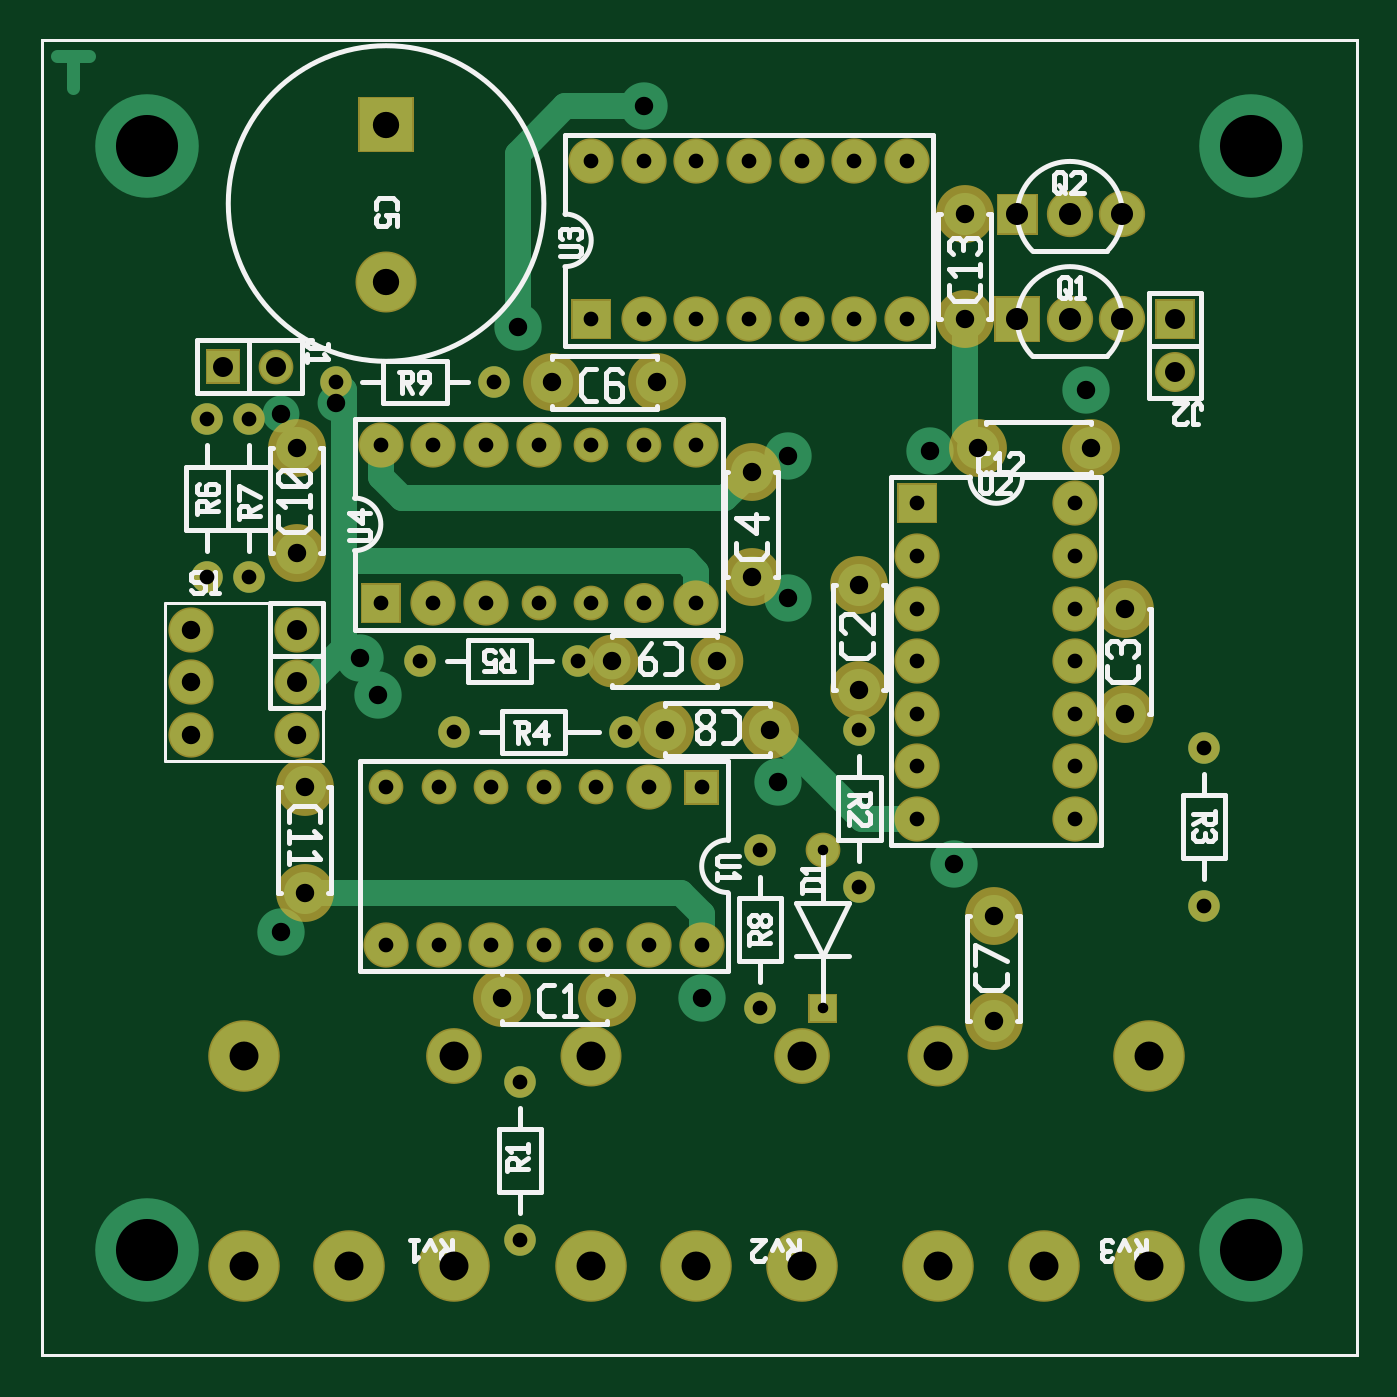
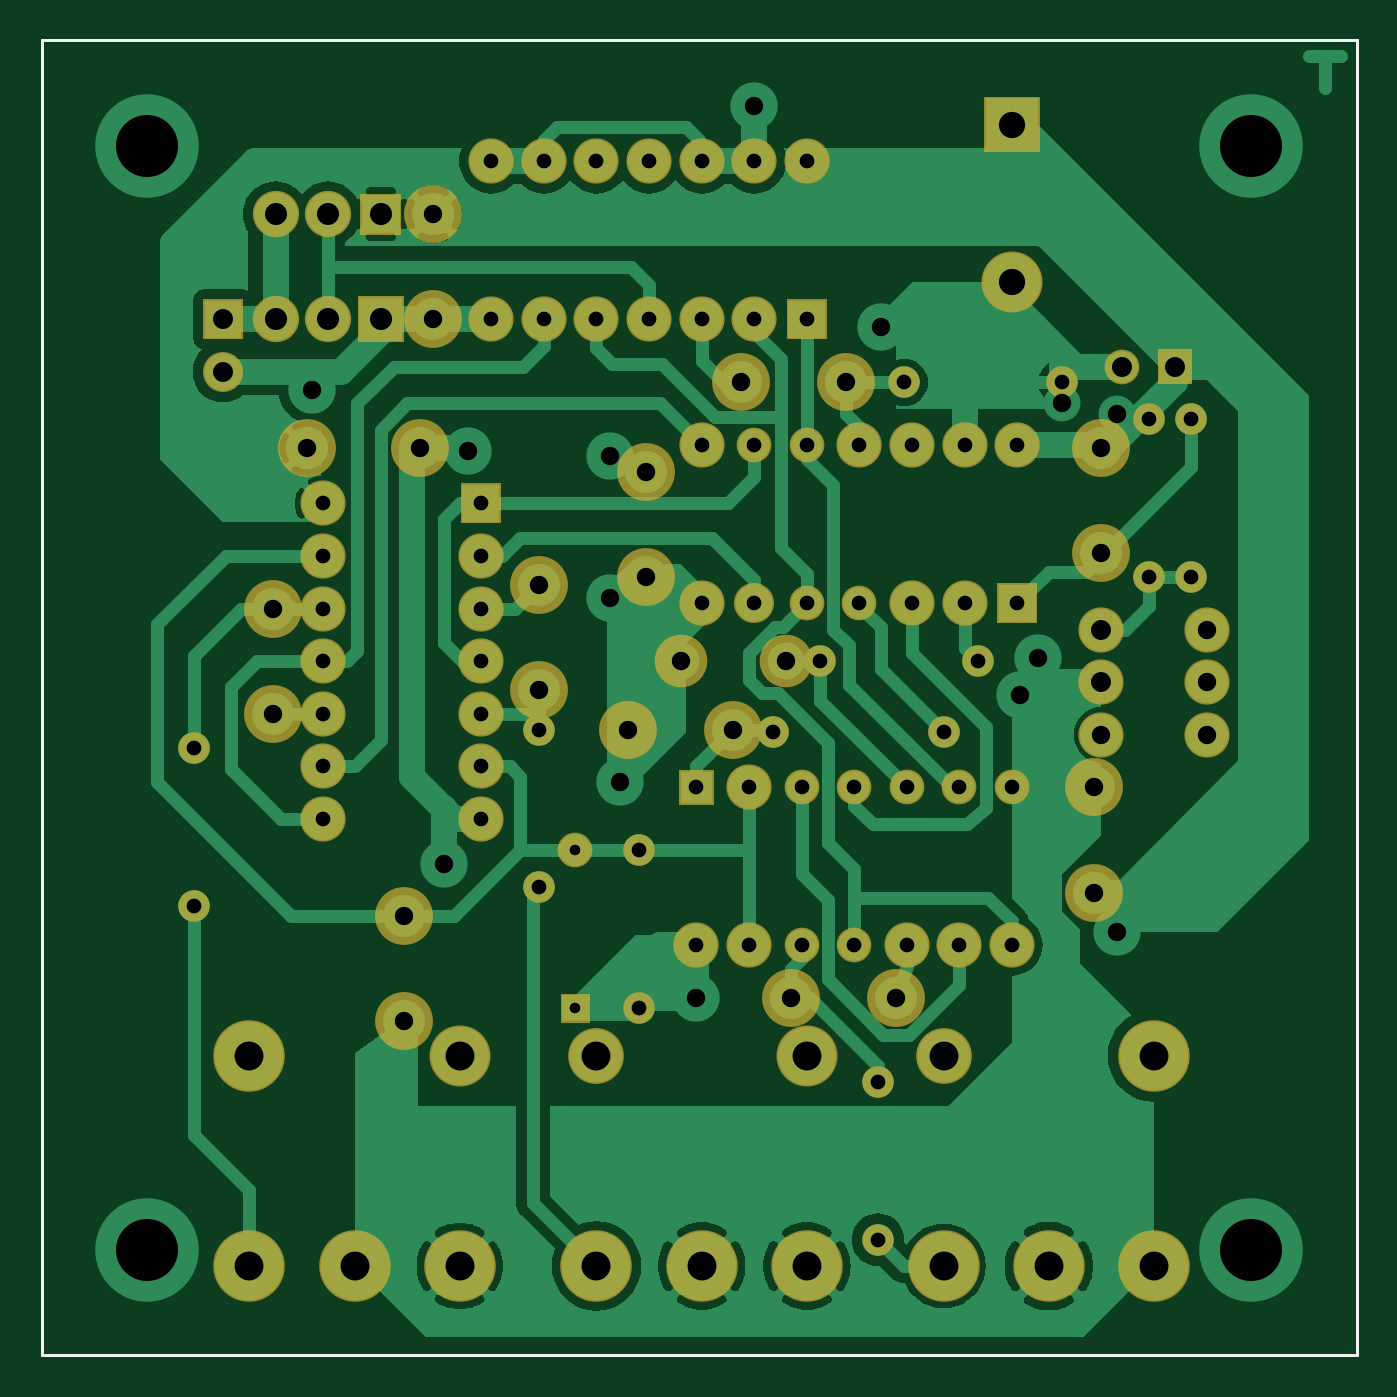
Circuit board: 7 layer files. Board 63.5 x 63.5 mm.
- top_copper: double_shot_pcb.cmp (5278 bytes)
- drill: double_shot_pcb.drd (2563 bytes)
- top_silk: double_shot_pcb.plc (18296 bytes)
- bottom_silk: double_shot_pcb.pls (466 bytes)
- bottom_copper: double_shot_pcb.sol (55328 bytes)
- top_mask: double_shot_pcb.stc (3822 bytes)
- bottom_mask: double_shot_pcb.sts (3832 bytes)

=== top_copper: double_shot_pcb.cmp ===
G04 start of page 2 for group 0 idx 0 *
G04 Title: (unknown), top *
G04 Creator: pcb 4.0.2 *
G04 CreationDate: Mon Dec  4 09:25:57 2017 UTC *
G04 [redacted]*
G04 Format: Gerber/RS-274X *
G04 PCB-Dimensions (mil): [number-redacted] *
G04 PCB-Coordinate-Origin: lower left *
%MOIN*%
%FSLAX25Y25*%
%LNCMP*%
%ADD30C,0.0420*%
%ADD29C,0.0380*%
%ADD28C,0.0550*%
%ADD27C,0.0200*%
%ADD26C,0.0280*%
%ADD25C,0.0350*%
%ADD24C,0.1181*%
%ADD23C,0.0900*%
%ADD22C,0.1969*%
%ADD21C,0.1000*%
%ADD20C,0.0820*%
%ADD19C,0.1100*%
%ADD18C,0.1300*%
%ADD17C,0.0700*%
%ADD16C,0.0600*%
%ADD15C,0.0001*%
%ADD14C,0.0800*%
%ADD13C,0.0250*%
%ADD12C,0.0500*%
%ADD11C,0.0060*%
G54D11*X0Y250000D02*Y0D01*
X250000D01*
Y250000D01*
X0D01*
G54D12*X57500Y181000D02*Y134500D01*
X56000Y185000D02*X57500Y183500D01*
Y181500D01*
G54D13*X6000Y247000D02*Y241000D01*
G54D12*X48500Y128000D02*X51000D01*
G54D13*X3000Y247000D02*X9000D01*
G54D12*X51000Y128000D02*X57500Y134500D01*
X50000Y88000D02*X121500D01*
X125500Y84000D01*
Y78000D01*
X124500Y143000D02*Y149000D01*
X139000Y119000D02*X156000Y102000D01*
X166500D01*
X138500Y119000D02*X139000D01*
X68500Y163000D02*X64500Y167000D01*
Y173000D01*
X130000Y163000D02*X68500D01*
X124500Y149000D02*X122500Y151000D01*
X57500D01*
X90500Y195500D02*Y228500D01*
X99500Y237500D01*
X114500D01*
X135000Y168000D02*X130000Y163000D01*
X178000Y173000D02*X175500Y175500D01*
Y197000D01*
G54D14*X206000Y122000D03*
Y142000D03*
X196500Y122000D03*
Y132000D03*
Y142000D03*
Y152000D03*
X199500Y172500D03*
X196500Y162000D03*
X178000Y172500D03*
G54D15*G36*
X163000Y165500D02*Y158500D01*
X170000D01*
Y165500D01*
X163000D01*
G37*
G54D14*X166500Y152000D03*
Y142000D03*
Y132000D03*
Y122000D03*
X155500Y146500D03*
G54D16*Y89000D03*
X148500Y96000D03*
X136500D03*
G54D15*G36*
X122500Y111000D02*Y105000D01*
X128500D01*
Y111000D01*
X122500D01*
G37*
G54D17*X128500Y132000D03*
G54D14*X138500Y119000D03*
G54D15*G36*
X101000Y200500D02*Y193500D01*
X108000D01*
Y200500D01*
X101000D01*
G37*
G54D14*X114500Y197000D03*
X124500D03*
X134500D03*
X144500D03*
X154500D03*
G54D16*X221000Y115500D03*
Y85500D03*
G54D14*X181000Y83500D03*
Y63500D03*
G54D18*X210500Y17000D03*
X190500D03*
X170500D03*
X210500Y57000D03*
G54D19*X170500D03*
G54D14*X166500Y112000D03*
Y102000D03*
X196500D03*
Y112000D03*
G54D15*G36*
X212000Y200500D02*Y193500D01*
X219000D01*
Y200500D01*
X212000D01*
G37*
G54D20*X195500Y197000D03*
X205500D03*
G54D17*X215500Y187000D03*
G54D15*G36*
X181900Y220600D02*Y213400D01*
X189100D01*
Y220600D01*
X181900D01*
G37*
G54D20*X195500Y217000D03*
X205500D03*
G54D15*G36*
X181400Y201100D02*Y192900D01*
X189600D01*
Y201100D01*
X181400D01*
G37*
G54D14*X175500Y217000D03*
Y197000D03*
X164500D03*
Y227000D03*
X154500D03*
X144500D03*
X134500D03*
X124500D03*
X114500D03*
X104500D03*
X94500Y173000D03*
X84500D03*
X74500D03*
X64500D03*
G54D15*G36*
X31500Y191000D02*Y185000D01*
X37500D01*
Y191000D01*
X31500D01*
G37*
G54D16*X44500Y188000D03*
X31500Y178000D03*
X39500D03*
X56000Y185000D03*
G54D15*G36*
X60500Y239000D02*Y229000D01*
X70500D01*
Y239000D01*
X60500D01*
G37*
G54D19*X65500Y204000D03*
G54D14*X48500Y172500D03*
G54D16*X86000Y185000D03*
X94500Y143000D03*
X104500D03*
G54D17*X114500D03*
G54D14*X124500D03*
Y173000D03*
G54D16*X114500D03*
G54D14*X117000Y185000D03*
G54D16*X104500Y173000D03*
G54D14*X97000Y185000D03*
X135000Y168000D03*
Y148000D03*
G54D15*G36*
X61000Y146500D02*Y139500D01*
X68000D01*
Y146500D01*
X61000D01*
G37*
G54D14*X74500Y143000D03*
X84500D03*
X50000Y88000D03*
Y108000D03*
X48500Y128000D03*
Y138000D03*
G54D16*X31500Y148000D03*
X39500D03*
G54D14*X28500Y138000D03*
Y128000D03*
Y118000D03*
X48500Y152500D03*
G54D15*G36*
X146000Y68500D02*Y63500D01*
X151000D01*
Y68500D01*
X146000D01*
G37*
G54D16*X136500Y66000D03*
G54D21*X144500Y57000D03*
G54D18*Y17000D03*
X124500D03*
X78500D03*
X58500D03*
X38500D03*
X104500D03*
G54D19*Y57000D03*
G54D21*X78500D03*
G54D18*X38500D03*
G54D16*X91000Y52000D03*
Y22000D03*
G54D14*X87500Y68000D03*
X107500D03*
X155500Y126500D03*
G54D16*Y119000D03*
G54D14*X118500D03*
X115500Y108000D03*
G54D16*X95500Y78000D03*
X105500D03*
G54D14*X115500D03*
X125500D03*
G54D16*X111000Y118500D03*
X105500Y108000D03*
G54D17*X108500Y132000D03*
G54D16*X95500Y108000D03*
X85500D03*
X75500D03*
X65500D03*
G54D14*Y78000D03*
X75500D03*
X85500D03*
X48500Y118000D03*
G54D16*X72000Y132000D03*
X102000D03*
X78500Y118500D03*
G54D22*X20000Y20000D03*
X230000D03*
G54D23*X173500Y93500D03*
X140000Y109000D03*
X142000Y144000D03*
X64000Y125500D03*
X60500Y132500D03*
X125500Y68000D03*
G54D22*X230000Y230000D03*
G54D23*X142000Y171000D03*
X169000Y172000D03*
X198500Y183500D03*
X114500Y237500D03*
X90500Y195500D03*
G54D22*X20000Y230000D03*
G54D17*X45500Y179000D03*
X56000Y181000D03*
G54D23*X45500Y80500D03*
G54D24*G54D25*G54D24*G54D25*G54D24*G54D25*G54D26*G54D25*G54D26*G54D25*G54D26*G54D25*G54D26*G54D27*G54D26*G54D25*G54D26*G54D25*G54D28*G54D26*G54D29*G54D30*G54D29*G54D30*G54D25*G54D26*G54D29*G54D26*G54D12*G54D25*G54D26*G54D25*G54D26*G54D25*G54D26*G54D25*G54D29*G54D26*G54D25*G54D27*G54D26*G54D28*G54D26*G54D25*G54D26*G54D25*G54D26*G54D25*G54D26*G54D25*G54D26*M02*

=== drill: double_shot_pcb.drd ===
M48
INCH
T79C0.118
T78C0.050
T77C0.042
T76C0.038
T75C0.055
T74C0.020
T73C0.028
T72C0.035
%
T74
X014850Y009600
X014850Y006600
T73
X003150Y017800
X003150Y014800
X003950Y017800
X003950Y014800
X005600Y018500
X006450Y017300
X006450Y014300
X006550Y010800
X006550Y007800
X007200Y013200
X007450Y017300
X007450Y014300
X007550Y010800
X007550Y007800
X007850Y011850
X008450Y017300
X008450Y014300
X008550Y010800
X008550Y007800
X008600Y018500
X009100Y005200
X009100Y002200
X009450Y017300
X009450Y014300
X009550Y010800
X009550Y007800
X010200Y013200
X010450Y022700
X010450Y019700
X010450Y017300
X010450Y014300
X010550Y010800
X010550Y007800
X011100Y011850
X011450Y022700
X011450Y019700
X011450Y017300
X011450Y014300
X011550Y010800
X011550Y007800
X012450Y022700
X012450Y019700
X012450Y017300
X012450Y014300
X012550Y010800
X012550Y007800
X013450Y022700
X013450Y019700
X013650Y009600
X013650Y006600
X014450Y022700
X014450Y019700
X015450Y022700
X015450Y019700
X015550Y011900
X015550Y008900
X016450Y022700
X016450Y019700
X016650Y016200
X016650Y015200
X016650Y014200
X016650Y013200
X016650Y012200
X016650Y011200
X016650Y010200
X019650Y016200
X019650Y015200
X019650Y014200
X019650Y013200
X019650Y012200
X019650Y011200
X019650Y010200
X022100Y011550
X022100Y008550
T72
X002850Y013800
X002850Y012800
X002850Y011800
X004550Y017900
X004550Y008050
X004850Y017250
X004850Y015250
X004850Y011800
X005000Y010800
X005000Y008800
X005600Y018100
X006050Y013250
X006400Y012550
X008750Y006800
X009050Y019550
X009700Y018500
X010750Y006800
X010850Y013200
X011450Y023750
X011700Y018500
X011850Y011900
X012550Y006800
X012850Y013200
X013500Y016800
X013500Y014800
X013850Y011900
X014000Y010900
X014200Y017100
X014200Y014400
X015550Y014650
X015550Y012650
X016900Y017200
X017350Y009350
X017550Y021700
X017550Y019700
X017800Y017250
X018100Y008350
X018100Y006350
X019850Y018350
X019950Y017250
X020600Y014200
X020600Y012200
T76
X003450Y018800
X004450Y018800
X004850Y013800
X004850Y012800
X021550Y019700
X021550Y018700
T77
X018550Y021700
X018550Y019700
X019550Y021700
X019550Y019700
X020550Y021700
X020550Y019700
T78
X006550Y023400
X006550Y020400
T75
X003850Y005700
X003850Y001700
X005850Y001700
X007850Y005700
X007850Y001700
X010450Y005700
X010450Y001700
X012450Y001700
X014450Y005700
X014450Y001700
X017050Y005700
X017050Y001700
X019050Y001700
X021050Y005700
X021050Y001700
T79
X002000Y023000
X002000Y002000
X023000Y023000
X023000Y002000
M30

=== top_silk: double_shot_pcb.plc (18296 bytes, source omitted) ===
=== bottom_silk: double_shot_pcb.pls ===
G04 start of page 10 for group -4078 idx -4078 *
G04 Title: (unknown), bottomsilk *
G04 Creator: pcb 4.0.2 *
G04 CreationDate: Mon Dec  4 09:25:57 2017 UTC *
G04 [redacted]*
G04 Format: Gerber/RS-274X *
G04 PCB-Dimensions (mil): [number-redacted] *
G04 PCB-Coordinate-Origin: lower left *
%MOIN*%
%FSLAX25Y25*%
%LNPLS*%
%ADD106C,0.0060*%
G54D106*X0Y250000D02*Y0D01*
X250000D01*
Y250000D01*
X0D01*
Y0D02*Y250000D01*
X250000D01*
Y0D01*
X0D01*
M02*

=== bottom_copper: double_shot_pcb.sol (55328 bytes, source omitted) ===
=== top_mask: double_shot_pcb.stc ===
G04 start of page 7 for group -4063 idx -4063 *
G04 Title: (unknown), componentmask *
G04 Creator: pcb 4.0.2 *
G04 CreationDate: Mon Dec  4 09:25:57 2017 UTC *
G04 [redacted]*
G04 Format: Gerber/RS-274X *
G04 PCB-Dimensions (mil): [number-redacted] *
G04 PCB-Coordinate-Origin: lower left *
%MOIN*%
%FSLAX25Y25*%
%LNSTC*%
%ADD91C,0.1060*%
%ADD90C,0.0760*%
%ADD89C,0.0880*%
%ADD88C,0.1160*%
%ADD87C,0.1360*%
%ADD86C,0.1000*%
%ADD85C,0.0660*%
%ADD84C,0.0600*%
%ADD83C,0.0001*%
%ADD82C,0.0860*%
%ADD81C,0.1100*%
%ADD80C,0.0060*%
G54D80*X0Y250000D02*Y0D01*
X250000D01*
Y250000D01*
X0D01*
G54D81*X206000Y122000D03*
Y142000D03*
G54D82*X196500Y122000D03*
Y132000D03*
Y142000D03*
Y152000D03*
G54D81*X199500Y172500D03*
G54D82*X196500Y162000D03*
G54D81*X178000Y172500D03*
G54D83*G36*
X162700Y165800D02*Y158200D01*
X170300D01*
Y165800D01*
X162700D01*
G37*
G54D82*X166500Y152000D03*
Y142000D03*
Y132000D03*
Y122000D03*
G54D81*X155500Y146500D03*
G54D84*Y89000D03*
G54D85*X148500Y96000D03*
G54D84*X136500D03*
G54D83*G36*
X122200Y111300D02*Y104700D01*
X128800D01*
Y111300D01*
X122200D01*
G37*
G54D86*X128500Y132000D03*
G54D81*X138500Y119000D03*
G54D83*G36*
X100700Y200800D02*Y193200D01*
X108300D01*
Y200800D01*
X100700D01*
G37*
G54D82*X114500Y197000D03*
X124500D03*
X134500D03*
X144500D03*
X154500D03*
G54D84*X221000Y115500D03*
Y85500D03*
G54D81*X181000Y83500D03*
Y63500D03*
G54D87*X210500Y17000D03*
X190500D03*
X170500D03*
X210500Y57000D03*
G54D88*X170500D03*
G54D82*X166500Y112000D03*
Y102000D03*
X196500D03*
Y112000D03*
G54D83*G36*
X211700Y200800D02*Y193200D01*
X219300D01*
Y200800D01*
X211700D01*
G37*
G54D89*X195500Y197000D03*
X205500D03*
G54D90*X215500Y187000D03*
G54D83*G36*
X181600Y220900D02*Y213100D01*
X189400D01*
Y220900D01*
X181600D01*
G37*
G54D89*X195500Y217000D03*
X205500D03*
G54D83*G36*
X181100Y201400D02*Y192600D01*
X189900D01*
Y201400D01*
X181100D01*
G37*
G54D81*X175500Y217000D03*
Y197000D03*
G54D82*X164500D03*
Y227000D03*
X154500D03*
X144500D03*
X134500D03*
X124500D03*
X114500D03*
X104500D03*
X94500Y173000D03*
X84500D03*
X74500D03*
X64500D03*
G54D83*G36*
X31200Y191300D02*Y184700D01*
X37800D01*
Y191300D01*
X31200D01*
G37*
G54D85*X44500Y188000D03*
G54D84*X31500Y178000D03*
X39500D03*
X56000Y185000D03*
G54D83*G36*
X60200Y239300D02*Y228700D01*
X70800D01*
Y239300D01*
X60200D01*
G37*
G54D88*X65500Y204000D03*
G54D81*X48500Y172500D03*
G54D84*X86000Y185000D03*
G54D85*X94500Y143000D03*
X104500D03*
G54D90*X114500D03*
G54D82*X124500D03*
Y173000D03*
G54D85*X114500D03*
G54D81*X117000Y185000D03*
G54D85*X104500Y173000D03*
G54D81*X97000Y185000D03*
X135000Y168000D03*
Y148000D03*
G54D83*G36*
X60700Y146800D02*Y139200D01*
X68300D01*
Y146800D01*
X60700D01*
G37*
G54D82*X74500Y143000D03*
X84500D03*
G54D81*X50000Y88000D03*
Y108000D03*
G54D82*X48500Y128000D03*
Y138000D03*
G54D84*X31500Y148000D03*
X39500D03*
G54D82*X28500Y138000D03*
Y128000D03*
Y118000D03*
G54D81*X48500Y152500D03*
G54D83*G36*
X145700Y68800D02*Y63200D01*
X151300D01*
Y68800D01*
X145700D01*
G37*
G54D84*X136500Y66000D03*
G54D91*X144500Y57000D03*
G54D87*Y17000D03*
X124500D03*
X78500D03*
X58500D03*
X38500D03*
X104500D03*
G54D88*Y57000D03*
G54D91*X78500D03*
G54D87*X38500D03*
G54D84*X91000Y52000D03*
Y22000D03*
G54D81*X87500Y68000D03*
X107500D03*
X155500Y126500D03*
G54D84*Y119000D03*
G54D81*X118500D03*
G54D82*X115500Y108000D03*
G54D85*X95500Y78000D03*
X105500D03*
G54D82*X115500D03*
X125500D03*
G54D84*X111000Y118500D03*
G54D85*X105500Y108000D03*
G54D86*X108500Y132000D03*
G54D85*X95500Y108000D03*
X85500D03*
X75500D03*
X65500D03*
G54D82*Y78000D03*
X75500D03*
X85500D03*
X48500Y118000D03*
G54D84*X72000Y132000D03*
X102000D03*
X78500Y118500D03*
M02*

=== bottom_mask: double_shot_pcb.sts ===
G04 start of page 8 for group -4062 idx -4062 *
G04 Title: (unknown), soldermask *
G04 Creator: pcb 4.0.2 *
G04 CreationDate: Mon Dec  4 09:25:57 2017 UTC *
G04 [redacted]*
G04 Format: Gerber/RS-274X *
G04 PCB-Dimensions (mil): [number-redacted] *
G04 PCB-Coordinate-Origin: lower left *
%MOIN*%
%FSLAX25Y25*%
%LNSTS*%
%ADD103C,0.1060*%
%ADD102C,0.0760*%
%ADD101C,0.0880*%
%ADD100C,0.1160*%
%ADD99C,0.1360*%
%ADD98C,0.1000*%
%ADD97C,0.0660*%
%ADD96C,0.0600*%
%ADD95C,0.0001*%
%ADD94C,0.0860*%
%ADD93C,0.1100*%
%ADD92C,0.0060*%
G54D92*X0Y250000D02*Y0D01*
X250000D01*
Y250000D01*
X0D01*
G54D93*X206000Y122000D03*
Y142000D03*
G54D94*X196500Y122000D03*
Y132000D03*
Y142000D03*
Y152000D03*
G54D93*X199500Y172500D03*
G54D94*X196500Y162000D03*
G54D93*X178000Y172500D03*
G54D95*G36*
X162700Y165800D02*Y158200D01*
X170300D01*
Y165800D01*
X162700D01*
G37*
G54D94*X166500Y152000D03*
Y142000D03*
Y132000D03*
Y122000D03*
G54D93*X155500Y146500D03*
G54D96*Y89000D03*
G54D97*X148500Y96000D03*
G54D96*X136500D03*
G54D95*G36*
X122200Y111300D02*Y104700D01*
X128800D01*
Y111300D01*
X122200D01*
G37*
G54D98*X128500Y132000D03*
G54D93*X138500Y119000D03*
G54D95*G36*
X100700Y200800D02*Y193200D01*
X108300D01*
Y200800D01*
X100700D01*
G37*
G54D94*X114500Y197000D03*
X124500D03*
X134500D03*
X144500D03*
X154500D03*
G54D96*X221000Y115500D03*
Y85500D03*
G54D93*X181000Y83500D03*
Y63500D03*
G54D99*X210500Y17000D03*
X190500D03*
X170500D03*
X210500Y57000D03*
G54D100*X170500D03*
G54D94*X166500Y112000D03*
Y102000D03*
X196500D03*
Y112000D03*
G54D95*G36*
X211700Y200800D02*Y193200D01*
X219300D01*
Y200800D01*
X211700D01*
G37*
G54D101*X195500Y197000D03*
X205500D03*
G54D102*X215500Y187000D03*
G54D95*G36*
X181600Y220900D02*Y213100D01*
X189400D01*
Y220900D01*
X181600D01*
G37*
G54D101*X195500Y217000D03*
X205500D03*
G54D95*G36*
X181100Y201400D02*Y192600D01*
X189900D01*
Y201400D01*
X181100D01*
G37*
G54D93*X175500Y217000D03*
Y197000D03*
G54D94*X164500D03*
Y227000D03*
X154500D03*
X144500D03*
X134500D03*
X124500D03*
X114500D03*
X104500D03*
X94500Y173000D03*
X84500D03*
X74500D03*
X64500D03*
G54D95*G36*
X31200Y191300D02*Y184700D01*
X37800D01*
Y191300D01*
X31200D01*
G37*
G54D97*X44500Y188000D03*
G54D96*X31500Y178000D03*
X39500D03*
X56000Y185000D03*
G54D95*G36*
X60200Y239300D02*Y228700D01*
X70800D01*
Y239300D01*
X60200D01*
G37*
G54D100*X65500Y204000D03*
G54D93*X48500Y172500D03*
G54D96*X86000Y185000D03*
G54D97*X94500Y143000D03*
X104500D03*
G54D102*X114500D03*
G54D94*X124500D03*
Y173000D03*
G54D97*X114500D03*
G54D93*X117000Y185000D03*
G54D97*X104500Y173000D03*
G54D93*X97000Y185000D03*
X135000Y168000D03*
Y148000D03*
G54D95*G36*
X60700Y146800D02*Y139200D01*
X68300D01*
Y146800D01*
X60700D01*
G37*
G54D94*X74500Y143000D03*
X84500D03*
G54D93*X50000Y88000D03*
Y108000D03*
G54D94*X48500Y128000D03*
Y138000D03*
G54D96*X31500Y148000D03*
X39500D03*
G54D94*X28500Y138000D03*
Y128000D03*
Y118000D03*
G54D93*X48500Y152500D03*
G54D95*G36*
X145700Y68800D02*Y63200D01*
X151300D01*
Y68800D01*
X145700D01*
G37*
G54D96*X136500Y66000D03*
G54D103*X144500Y57000D03*
G54D99*Y17000D03*
X124500D03*
X78500D03*
X58500D03*
X38500D03*
X104500D03*
G54D100*Y57000D03*
G54D103*X78500D03*
G54D99*X38500D03*
G54D96*X91000Y52000D03*
Y22000D03*
G54D93*X87500Y68000D03*
X107500D03*
X155500Y126500D03*
G54D96*Y119000D03*
G54D93*X118500D03*
G54D94*X115500Y108000D03*
G54D97*X95500Y78000D03*
X105500D03*
G54D94*X115500D03*
X125500D03*
G54D96*X111000Y118500D03*
G54D97*X105500Y108000D03*
G54D98*X108500Y132000D03*
G54D97*X95500Y108000D03*
X85500D03*
X75500D03*
X65500D03*
G54D94*Y78000D03*
X75500D03*
X85500D03*
X48500Y118000D03*
G54D96*X72000Y132000D03*
X102000D03*
X78500Y118500D03*
M02*

